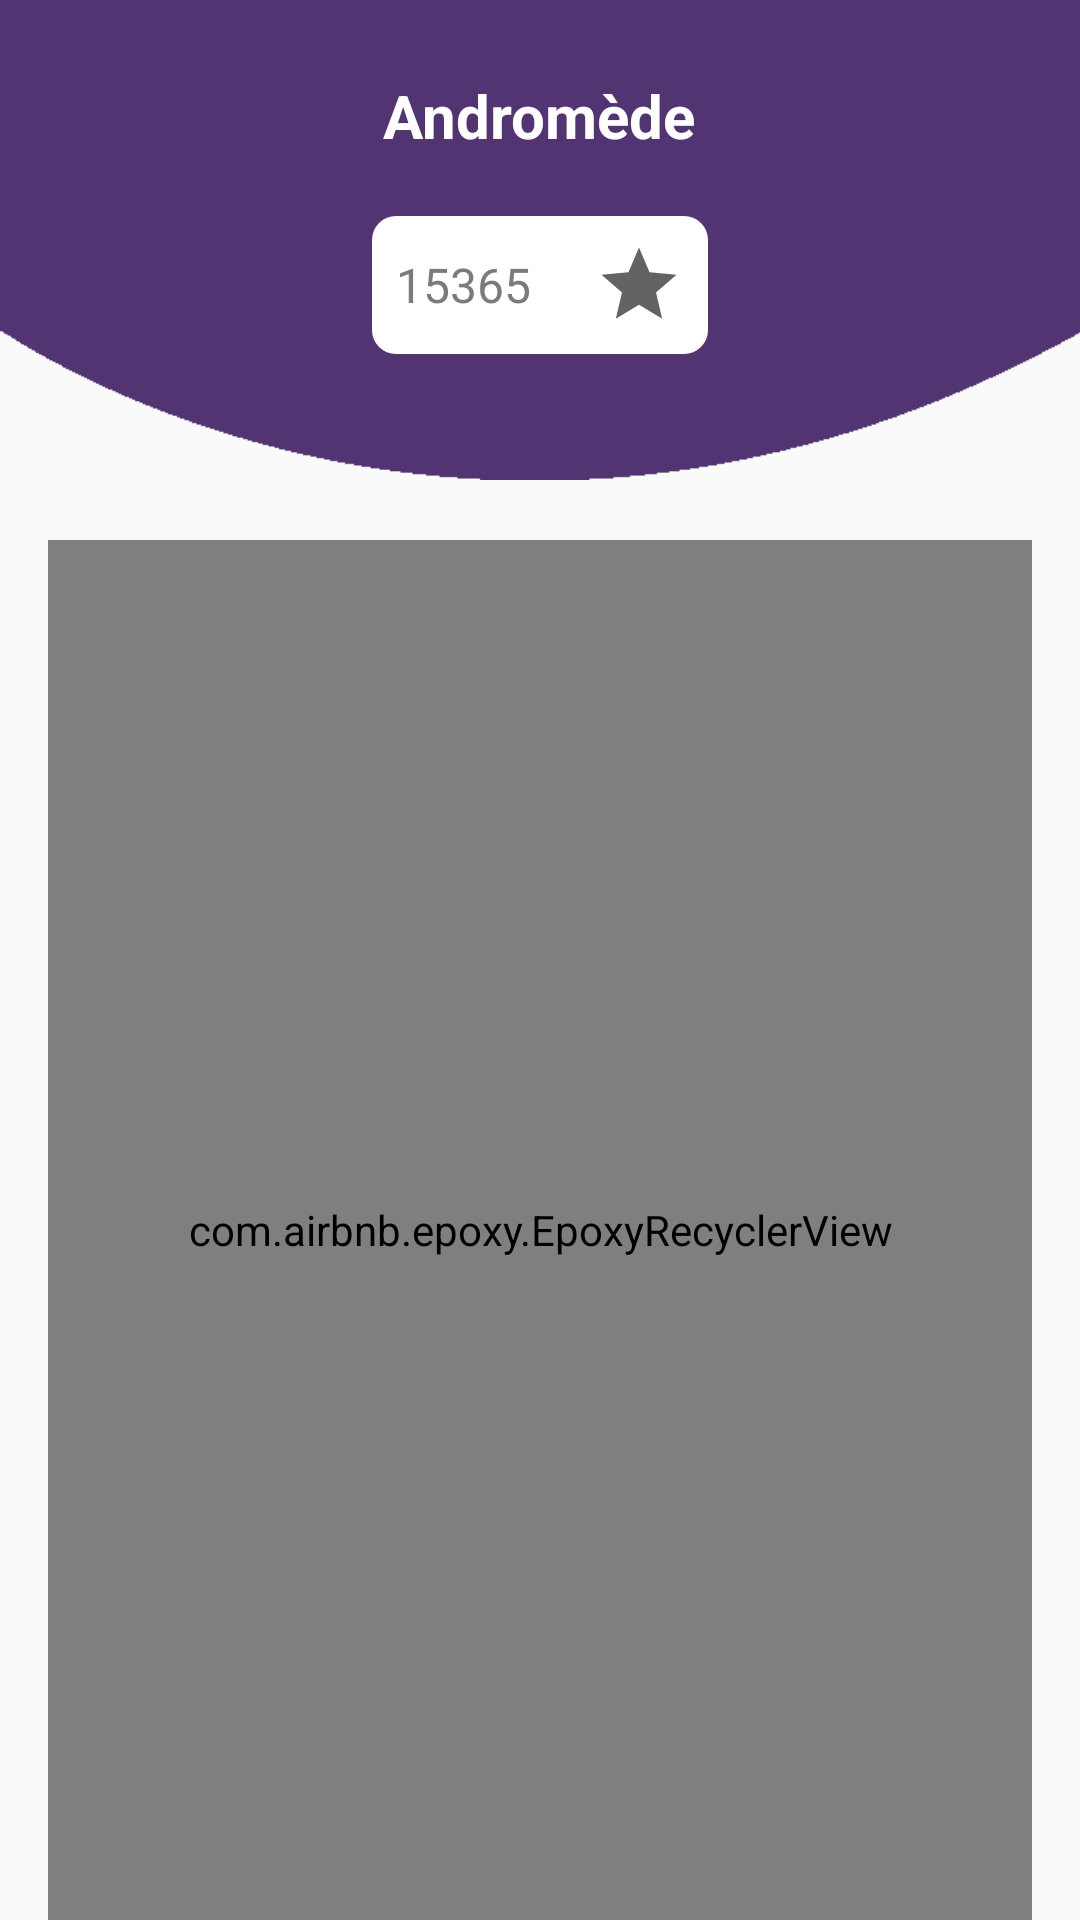

The Android layout XML behind this screen, and the referenced resources:
<!-- AndroidManifest.xml: application theme AppTheme -->
<!-- res/layout/fragment_guilde_details.xml -->
<?xml version="1.0" encoding="utf-8"?>
<LinearLayout xmlns:android="http://schemas.android.com/apk/res/android"
    xmlns:app="http://schemas.android.com/apk/res-auto"
    xmlns:tools="http://schemas.android.com/tools"
    android:layout_width="match_parent"
    android:layout_height="match_parent"
    android:background="@drawable/grad"
    android:orientation="vertical">

    <RelativeLayout
        android:layout_width="match_parent"
        android:layout_height="wrap_content"
        android:paddingBottom="20dp">
        <ImageView
            android:id="@+id/imageView_icon"
            android:layout_width="match_parent"
            android:layout_height="160dp"
            android:layout_gravity="center_horizontal"
            android:contentDescription="@string/app_name"
            android:scaleType="fitXY"
            android:src="@drawable/ver_bg" />
        <TextView
            android:id="@+id/tvGuildeName"
            android:layout_width="wrap_content"
            android:layout_height="wrap_content"
            android:layout_centerHorizontal="true"
            android:layout_marginTop="25dp"
            android:layout_marginBottom="20dp"
            android:ellipsize="end"
            android:lines="1"
            android:text="Andromède"
            android:textColor="@color/white"
            android:textSize="@dimen/textH1"
            android:textStyle="bold" />
        <LinearLayout
            android:layout_width="wrap_content"
            android:layout_height="wrap_content"
            android:orientation="horizontal"
            android:layout_below="@+id/tvGuildeName"
            android:layout_centerHorizontal="true"
            android:padding="@dimen/mini"
            android:background="@drawable/bg_points"
            android:gravity="center"
            android:textSize="@dimen/textH2"
            android:textColor="@color/colorH2">
            <TextView
                android:id="@+id/tvGuildePoints"
                android:layout_width="wrap_content"
                android:layout_height="wrap_content"
                android:textSize="@dimen/textH2"
                android:textColor="@color/colorH2"
                android:text="15365"/>
            <View
                android:layout_width="1dp"
                android:layout_height="match_parent"
                android:layout_marginLeft="10dp"
                android:layout_marginRight="10dp"
                android:background="@drawable/line" />
            <ImageView
                android:layout_width="30dp"
                android:layout_height="30dp"
                android:contentDescription="@string/app_name"
                android:src="@drawable/ic_star" />

        </LinearLayout>
    </RelativeLayout>

    <com.airbnb.epoxy.EpoxyRecyclerView
        android:id="@+id/rvContributors"
        android:layout_width="match_parent"
        android:layout_height="match_parent"
        android:layout_marginStart="@dimen/small"
        android:layout_marginLeft="@dimen/small"
        android:layout_marginEnd="@dimen/small"
        android:layout_marginRight="@dimen/small"
        tools:listitem="@layout/item_user"
        android:padding="@dimen/mini"/>

</LinearLayout>
<!-- res/layout/item_user.xml (included above) -->
<?xml version="1.0" encoding="utf-8"?>
<androidx.cardview.widget.CardView xmlns:android="http://schemas.android.com/apk/res/android"
    xmlns:tools="http://schemas.android.com/tools"
    android:id="@+id/itemUser"
    android:layout_width="match_parent"
    android:layout_height="wrap_content"
    xmlns:app="http://schemas.android.com/apk/res-auto"
    android:layout_marginBottom="@dimen/mini"
    app:cardCornerRadius="@dimen/item_corner_radius">

    <androidx.constraintlayout.widget.ConstraintLayout
        android:layout_width="match_parent"
        android:layout_height="wrap_content"
        android:orientation="horizontal"
        android:padding="@dimen/item_linear_padding">

        <ImageView
            android:id="@+id/imageView"
            android:layout_width="30dp"
            android:layout_height="30dp"
            android:contentDescription="@string/app_name"
            android:src="@drawable/ic_guilde"
            app:layout_constraintBottom_toBottomOf="parent"
            app:layout_constraintStart_toStartOf="parent"
            app:layout_constraintTop_toTopOf="parent" />

        <View
            android:id="@+id/view"
            android:layout_width="1dp"
            android:layout_height="0dp"
            android:layout_marginStart="@dimen/small"
            android:layout_marginLeft="@dimen/small"
            android:background="@drawable/line"
            app:layout_constraintBottom_toBottomOf="parent"
            app:layout_constraintStart_toEndOf="@+id/imageView"
            app:layout_constraintTop_toTopOf="parent"
            app:layout_constraintVertical_bias="0" />

            <TextView
                android:id="@+id/tvUserFullName"
                android:layout_width="0dp"
                android:layout_height="wrap_content"
                android:layout_marginStart="@dimen/small"
                android:layout_marginLeft="@dimen/small"
                app:layout_constraintBottom_toTopOf="@+id/tvUserSite"
                app:layout_constraintEnd_toEndOf="parent"
                app:layout_constraintStart_toEndOf="@+id/view"
                app:layout_constraintTop_toTopOf="parent"
                tools:text="Full Name"
                android:textColor="@color/colorH1"
                android:textStyle="bold" />

            <TextView
                android:id="@+id/tvUserSite"
                android:layout_width="0dp"
                android:layout_height="wrap_content"
                android:layout_marginTop="1dp"
                android:text="Rabat"
                android:layout_marginStart="@dimen/small"
                android:layout_marginLeft="@dimen/small"
                app:layout_constraintBottom_toBottomOf="parent"
                app:layout_constraintEnd_toEndOf="parent"
                app:layout_constraintHorizontal_bias="0"
                app:layout_constraintStart_toEndOf="@+id/view"
                app:layout_constraintTop_toBottomOf="@+id/tvUserFullName"
                android:textColor="@color/colorH2" />

    </androidx.constraintlayout.widget.ConstraintLayout>
</androidx.cardview.widget.CardView>
<!-- resources referenced by this layout -->
<resources>
  <color name="colorH1">#444444</color>
  <color name="colorH2">#7b7b7b</color>
  <color name="white">#fff</color>
  <dimen name="item_corner_radius">5dp</dimen>
  <dimen name="item_linear_padding">15dp</dimen>
  <dimen name="mini">8dp</dimen>
  <dimen name="small">16dp</dimen>
  <dimen name="textH1">20sp</dimen>
  <dimen name="textH2">16sp</dimen>
  <!-- drawable bg_points (drawable) -->
  <?xml version="1.0" encoding="utf-8"?>
  <layer-list xmlns:android="http://schemas.android.com/apk/res/android">
      <item>
          <shape xmlns:android="http://schemas.android.com/apk/res/android"
              android:shape="rectangle">
              <corners android:radius="8dp" />
              <solid android:color="@color/white" />
          </shape>
      </item>
  </layer-list>
  <!-- drawable ic_guilde (drawable-anydpi) -->
  <vector xmlns:android="http://schemas.android.com/apk/res/android"
          android:width="24dp"
          android:height="24dp"
          android:viewportWidth="24.0"
          android:viewportHeight="24.0">
      <path
          android:fillColor="#FF636363"
          android:pathData="M7.2,14.4m-3.2,0a3.2,3.2 0,1 1,6.4 0a3.2,3.2 0,1 1,-6.4 0"/>
      <path
          android:fillColor="#FF636363"
          android:pathData="M14.8,18m-2,0a2,2 0,1 1,4 0a2,2 0,1 1,-4 0"/>
      <path
          android:fillColor="#FF636363"
          android:pathData="M15.2,8.8m-4.8,0a4.8,4.8 0,1 1,9.6 0a4.8,4.8 0,1 1,-9.6 0"/>
  </vector>
  <!-- drawable ic_star (drawable-anydpi) -->
  <vector xmlns:android="http://schemas.android.com/apk/res/android"
          android:width="24dp"
          android:height="24dp"
          android:viewportWidth="24.0"
          android:viewportHeight="24.0">
      <path
          android:fillColor="#FF636363"
          android:pathData="M12,17.27L18.18,21l-1.64,-7.03L22,9.24l-7.19,-0.61L12,2 9.19,8.63 2,9.24l5.46,4.73L5.82,21z"/>
  </vector>
  <!-- drawable ver_bg: png bitmap (drawable, 2092 bytes) -->
  <string name="app_name">Guildes App</string>
  <style name="AppTheme" parent="Theme.AppCompat.Light.NoActionBar">
          
          <item name="colorPrimary">@color/colorPrimary</item>
          <item name="colorPrimaryDark">@color/colorPrimaryDark</item>
          <item name="colorAccent">@color/colorAccent</item>
      </style>
  <color name="colorPrimary">#533473</color>
  <color name="colorPrimaryDark">#000000</color>
  <color name="colorAccent">#54beea</color>
</resources>
